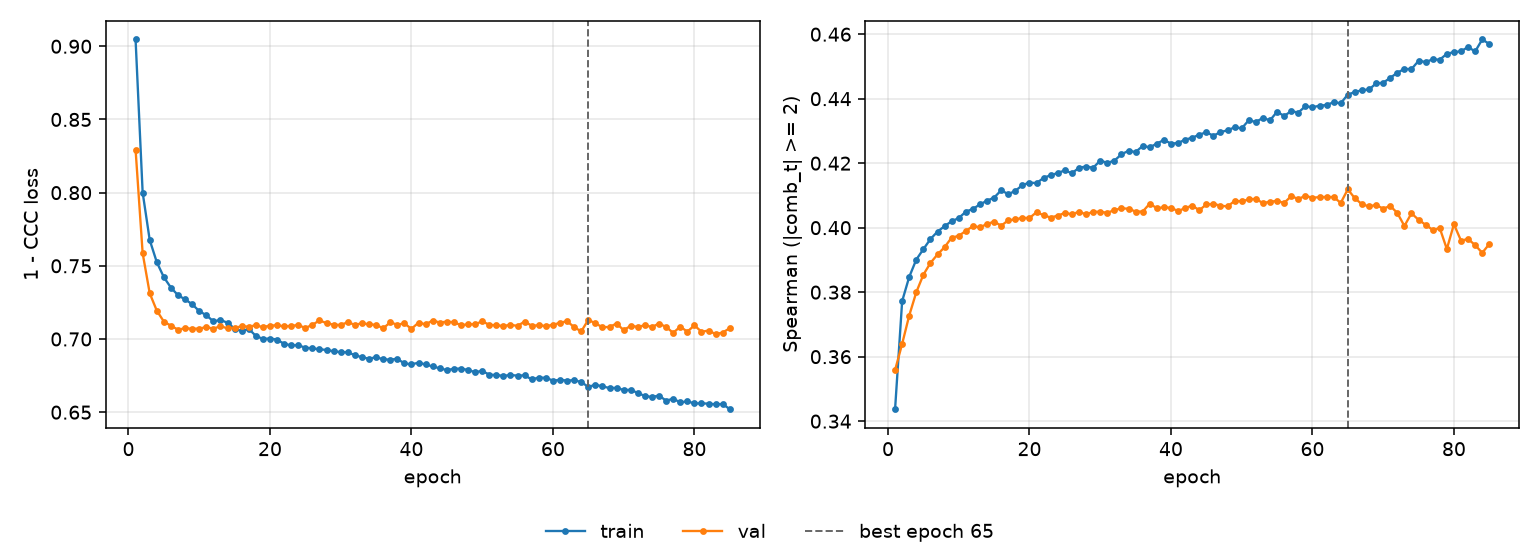

Source data for this figure (header and first rows):
epoch, tr_loss, vl_loss, tr_sp, vl_sp, is_best
1, 0.9046, 0.8294, 0.3437, 0.3558, False
2, 0.8001, 0.7586, 0.3772, 0.364, False
3, 0.7676, 0.7312, 0.3847, 0.3728, False
4, 0.7525, 0.7194, 0.3901, 0.38, False
5, 0.7422, 0.7119, 0.3933, 0.3854, False
6, 0.7351, 0.7091, 0.3965, 0.3891, False
7, 0.7299, 0.7064, 0.3988, 0.3917, False
8, 0.7271, 0.7073, 0.4005, 0.394, False
9, 0.7238, 0.707, 0.402, 0.3969, False
10, 0.7191, 0.7071, 0.403, 0.3975, False
11, 0.7163, 0.7081, 0.405, 0.399, False
12, 0.712, 0.7071, 0.4058, 0.4004, False
13, 0.713, 0.7088, 0.4072, 0.4001, False
14, 0.7111, 0.7073, 0.4084, 0.4011, False
15, 0.7071, 0.7078, 0.4093, 0.4019, False
16, 0.7054, 0.7086, 0.4116, 0.4006, False
17, 0.7069, 0.7085, 0.4104, 0.4023, False
18, 0.7021, 0.7093, 0.4114, 0.4026, False
19, 0.7001, 0.7081, 0.4132, 0.403, False
20, 0.7003, 0.7092, 0.414, 0.403, False
21, 0.6996, 0.7094, 0.4138, 0.4048, False
22, 0.6967, 0.7086, 0.4155, 0.4038, False
23, 0.6957, 0.709, 0.4163, 0.4031, False
24, 0.6957, 0.7095, 0.417, 0.4037, False
25, 0.6941, 0.7075, 0.4178, 0.4046, False
26, 0.6936, 0.7097, 0.4169, 0.4042, False
27, 0.693, 0.7127, 0.4186, 0.4049, False
28, 0.6925, 0.7108, 0.419, 0.4041, False
29, 0.6916, 0.7097, 0.4186, 0.4049, False
30, 0.691, 0.7096, 0.4208, 0.4049, False
31, 0.6909, 0.7114, 0.4201, 0.4046, False
32, 0.689, 0.7097, 0.4208, 0.4054, False
33, 0.6875, 0.7107, 0.4228, 0.406, False
34, 0.6866, 0.71, 0.4238, 0.4059, False
35, 0.6875, 0.7096, 0.4235, 0.405, False
36, 0.6862, 0.7073, 0.4253, 0.405, False
37, 0.6859, 0.7113, 0.4249, 0.4074, False
38, 0.6865, 0.7098, 0.4261, 0.4061, False
39, 0.6833, 0.7107, 0.4272, 0.4063, False
40, 0.6827, 0.707, 0.4261, 0.4062, False
41, 0.6838, 0.7112, 0.4262, 0.4052, False
42, 0.6826, 0.71, 0.4273, 0.406, False
43, 0.6812, 0.7126, 0.4279, 0.4069, False
44, 0.68, 0.7113, 0.4288, 0.4054, False
45, 0.6788, 0.7119, 0.4296, 0.4072, False
46, 0.6796, 0.7114, 0.4285, 0.4074, False
47, 0.6798, 0.7095, 0.4297, 0.4068, False
48, 0.6788, 0.71, 0.4302, 0.4066, False
49, 0.6773, 0.7102, 0.4311, 0.4083, False
50, 0.6782, 0.712, 0.4308, 0.4082, False
51, 0.6756, 0.7098, 0.4333, 0.4088, False
52, 0.6754, 0.7093, 0.4328, 0.409, False
53, 0.6748, 0.709, 0.4341, 0.4076, False
54, 0.6754, 0.7096, 0.4333, 0.4081, False
55, 0.675, 0.709, 0.436, 0.4083, False
56, 0.6752, 0.7119, 0.4346, 0.4077, False
57, 0.6724, 0.7091, 0.4361, 0.4098, False
58, 0.6737, 0.7094, 0.4357, 0.4089, False
59, 0.6735, 0.7089, 0.4377, 0.4099, False
60, 0.6716, 0.7096, 0.4374, 0.4093, False
... 25 more rows
